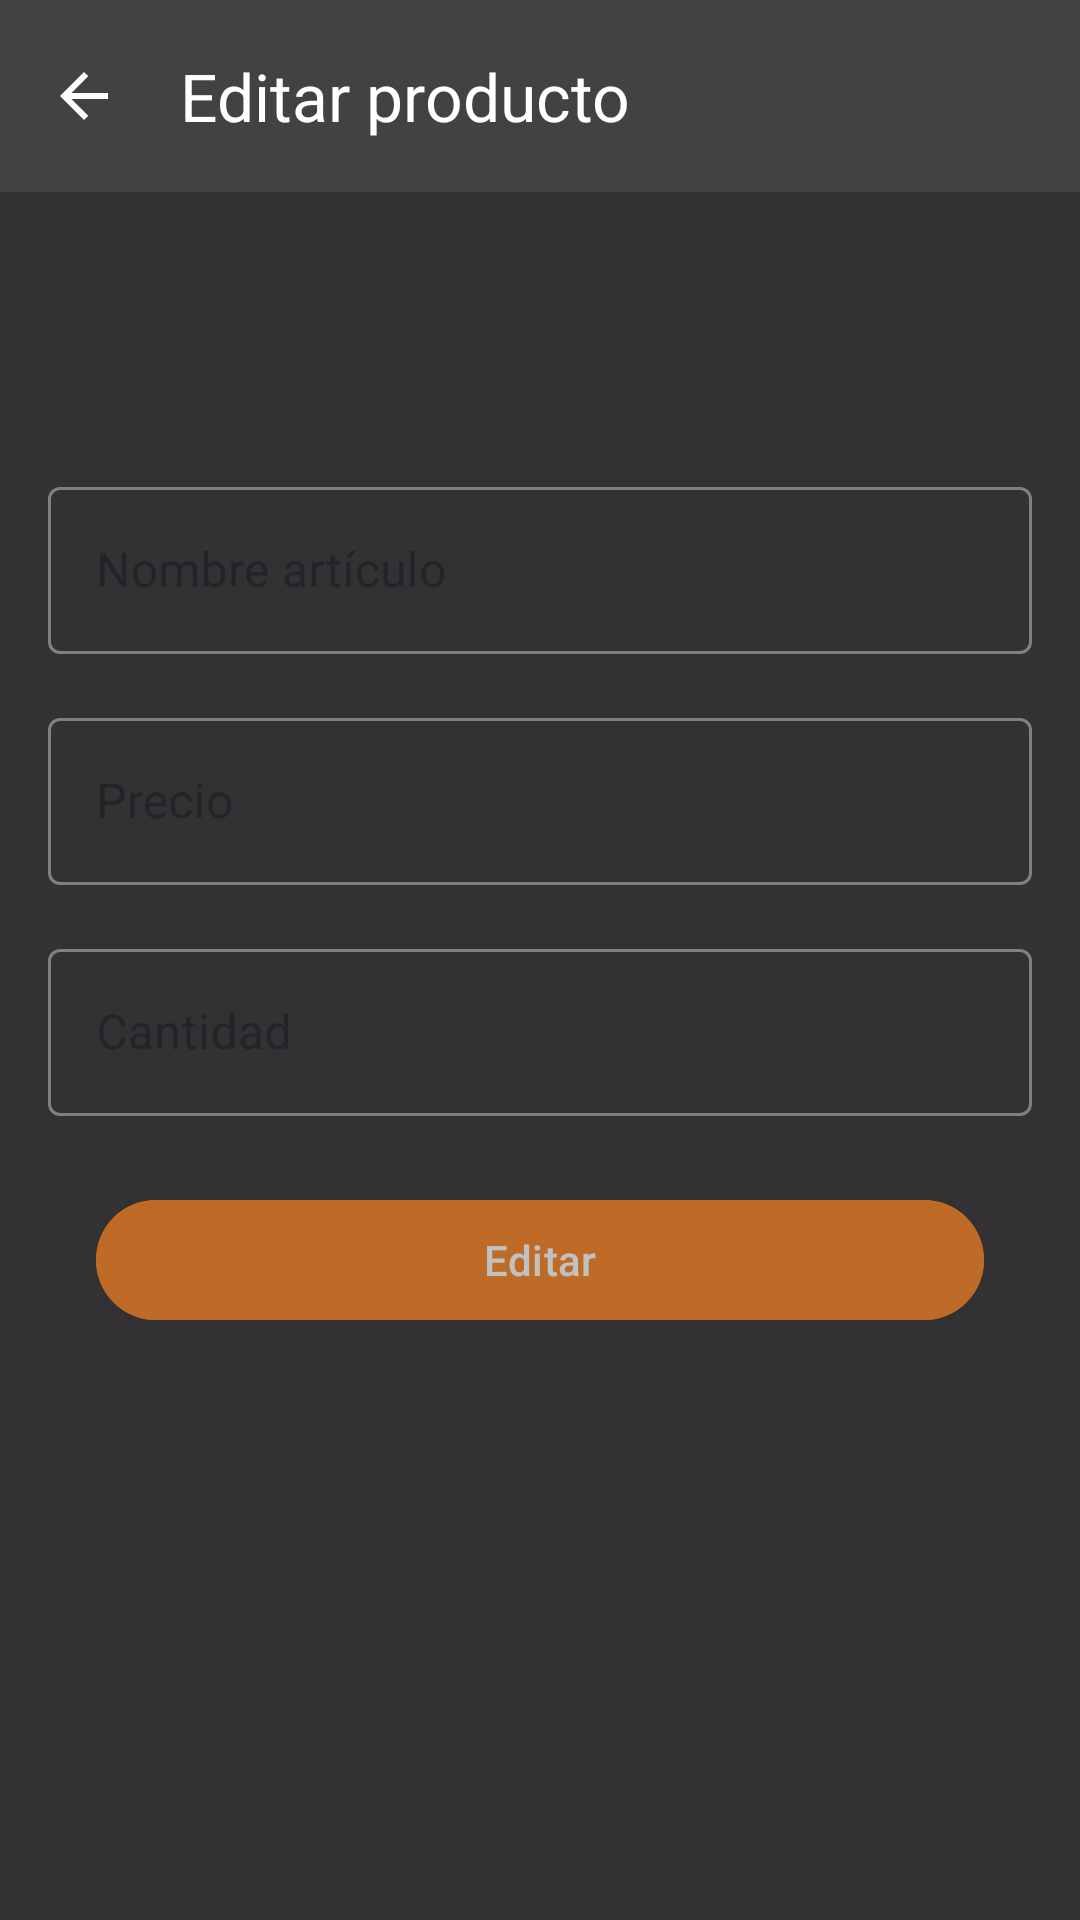

Write the Android layout XML for this screen, with the resource values it uses.
<!-- AndroidManifest.xml: application theme Theme.Widgetappbeta -->
<!-- res/layout/fragment_edit.xml -->
<?xml version="1.0" encoding="utf-8"?>
<layout
    xmlns:android="http://schemas.android.com/apk/res/android"
    xmlns:app="http://schemas.android.com/apk/res-auto"
    xmlns:tools="http://schemas.android.com/tools">

    <data>
        
    </data>

    <androidx.constraintlayout.widget.ConstraintLayout
        android:layout_width="match_parent"
        android:layout_height="match_parent"
        android:background="#CC000000"
        tools:context=".view.fragment.EditFragment">

        
        <com.google.android.material.appbar.MaterialToolbar
            android:id="@+id/toolbarEdit"
            android:layout_width="0dp"
            android:layout_height="wrap_content"
            android:background="#424242"
            app:navigationIcon="@drawable/ic_arrow_back"
            app:title="Editar producto"
            app:titleTextColor="@android:color/white"
            app:layout_constraintTop_toTopOf="parent"
            app:layout_constraintStart_toStartOf="parent"
            app:layout_constraintEnd_toEndOf="parent" />

        
        <LinearLayout
            android:id="@+id/formContainer"
            android:layout_width="0dp"
            android:layout_height="wrap_content"
            android:orientation="vertical"
            android:layout_margin="16dp"
            app:layout_constraintTop_toBottomOf="@id/toolbarEdit"
            app:layout_constraintStart_toStartOf="parent"
            app:layout_constraintEnd_toEndOf="parent">

            
            <com.google.android.material.textfield.TextInputLayout
                android:id="@+id/tilId"
                style="@style/Widget.MaterialComponents.TextInputLayout.OutlinedBox"
                android:layout_width="match_parent"
                android:layout_height="wrap_content"
                app:boxStrokeColor="@android:color/transparent"
                app:boxStrokeWidth="0dp"
                app:boxBackgroundMode="outline"
                app:hintTextColor="@android:color/white"
                android:enabled="false">

                <com.google.android.material.textfield.TextInputEditText
                    android:id="@+id/etIdEdit"
                    android:layout_width="match_parent"
                    android:layout_height="wrap_content"
                    android:focusable="false"
                    android:cursorVisible="false"
                    android:textColor="@android:color/white"
                    android:backgroundTint="@android:color/transparent" />
            </com.google.android.material.textfield.TextInputLayout>


            
            <com.google.android.material.textfield.TextInputLayout
                android:id="@+id/tilNombreEdit"
                style="@style/Widget.MaterialComponents.TextInputLayout.OutlinedBox"
                android:layout_width="match_parent"
                android:layout_height="wrap_content"
                android:layout_marginTop="16dp"
                android:hint="Nombre artículo"
                app:boxStrokeColor="@color/gray_to_white"
                app:boxStrokeWidth="1dp"
                app:hintTextColor="@android:color/white">

                <com.google.android.material.textfield.TextInputEditText
                    android:id="@+id/etNombreEdit"
                    android:layout_width="match_parent"
                    android:layout_height="wrap_content"
                    android:inputType="textCapWords"
                    android:maxLength="40"
                    android:textColor="@android:color/white"
                    android:textColorHint="@android:color/white" />
            </com.google.android.material.textfield.TextInputLayout>

            
            <com.google.android.material.textfield.TextInputLayout
                android:id="@+id/tilPrecioEdit"
                style="@style/Widget.MaterialComponents.TextInputLayout.OutlinedBox"
                android:layout_width="match_parent"
                android:layout_height="wrap_content"
                android:layout_marginTop="16dp"
                android:hint="Precio"
                app:boxStrokeColor="@color/gray_to_white"
                app:boxStrokeWidth="1dp"
                app:hintTextColor="@android:color/white">

                <com.google.android.material.textfield.TextInputEditText
                    android:id="@+id/etPrecioEdit"
                    android:layout_width="match_parent"
                    android:layout_height="wrap_content"
                    android:inputType="numberDecimal"
                    android:maxLength="20"
                    android:textColor="@android:color/white"
                    android:textColorHint="@android:color/white" />
            </com.google.android.material.textfield.TextInputLayout>

            
            <com.google.android.material.textfield.TextInputLayout
                android:id="@+id/tilCantidadEdit"
                style="@style/Widget.MaterialComponents.TextInputLayout.OutlinedBox"
                android:layout_width="match_parent"
                android:layout_height="wrap_content"
                android:layout_marginTop="16dp"
                android:hint="Cantidad"
                app:boxStrokeColor="@color/gray_to_white"
                app:boxStrokeWidth="1dp"
                app:hintTextColor="@android:color/white">

                <com.google.android.material.textfield.TextInputEditText
                    android:id="@+id/etCantidadEdit"
                    android:layout_width="match_parent"
                    android:layout_height="wrap_content"
                    android:inputType="number"
                    android:maxLength="4"
                    android:textColor="@android:color/white"
                    android:textColorHint="@android:color/white" />
            </com.google.android.material.textfield.TextInputLayout>

        </LinearLayout>

        
        <com.google.android.material.button.MaterialButton
            android:id="@+id/btnGuardarCambios"
            android:layout_width="0dp"
            android:layout_height="wrap_content"
            android:layout_marginHorizontal="32dp"
            android:layout_marginTop="24dp"
            android:text="Editar"
            android:textAllCaps="false"
            android:textColor="@android:color/white"
            android:backgroundTint="@color/naranja"
            app:cornerRadius="24dp"
            app:layout_constraintTop_toBottomOf="@id/formContainer"
            app:layout_constraintStart_toStartOf="parent"
            app:layout_constraintEnd_toEndOf="parent"
            android:enabled="false"
            android:alpha="0.7" />

    </androidx.constraintlayout.widget.ConstraintLayout>
</layout>
<!-- resources referenced by this layout -->
<resources>
  <color name="naranja">#FA8523</color>
  <!-- drawable ic_arrow_back (drawable) -->
  <vector xmlns:android="http://schemas.android.com/apk/res/android" android:autoMirrored="true" android:height="24dp" android:tint="#FFFFFFFF" android:viewportHeight="960" android:viewportWidth="960" android:width="24dp">
        
      <path android:fillColor="@color/white" android:pathData="M313,520L537,744L480,800L160,480L480,160L537,216L313,440L800,440L800,520L313,520Z"/>
      
  </vector>
  <style name="Theme.Widgetappbeta" parent="Base.Theme.Widgetappbeta" />
  <color name="white">#FFFFFFFF</color>
  <style name="Base.Theme.Widgetappbeta" parent="Theme.Material3.DayNight.NoActionBar">
          
          
      </style>
</resources>
